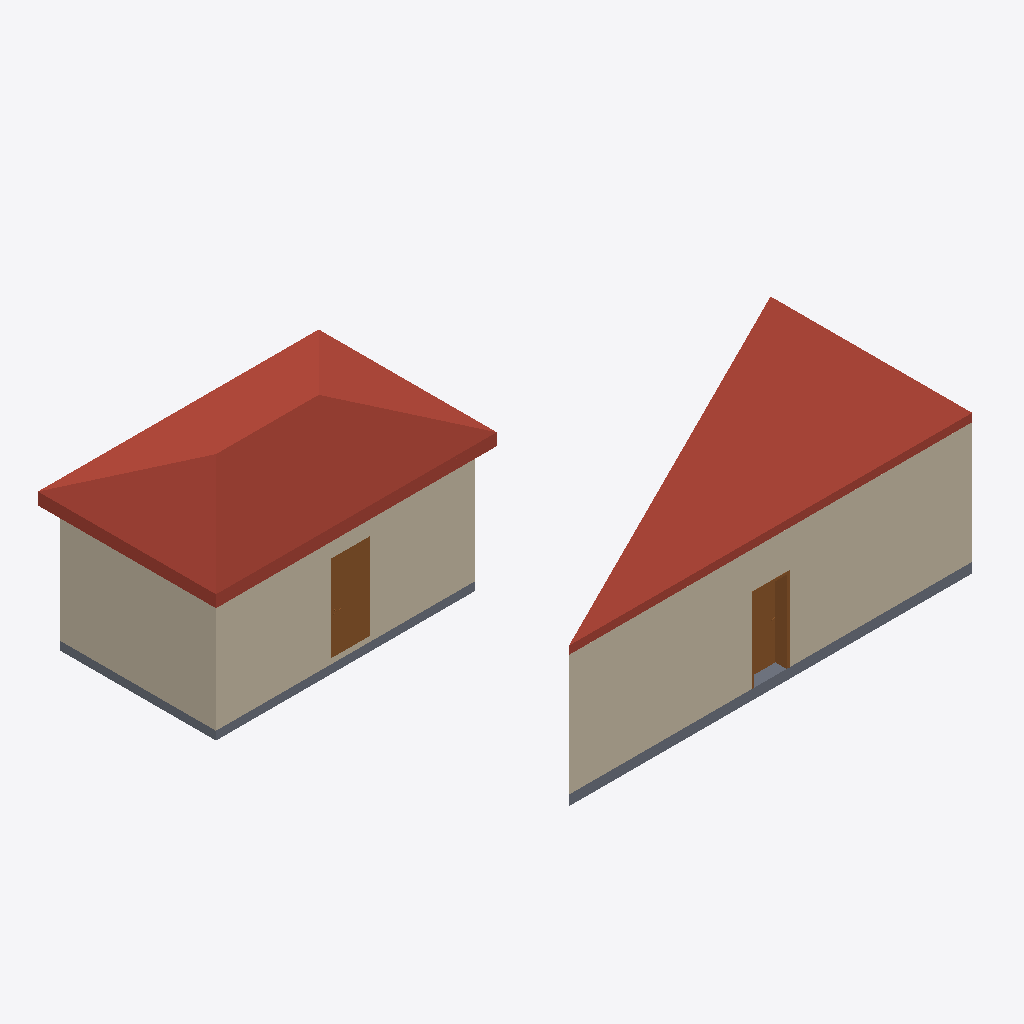
Isometric view of an IFC building model (IFC-SPF (STEP), schema IFC2X3, length unit metre), seen from the south-west, elements coloured by IFC class: 3 walls (beige), 2 roofs (red-brown), 2 slabs (grey), 2 doors (brown).
Extent 13.5 m × 10.0 m × 4.2 m (x, y, z). Storeys (2): Niveau 0 at 0.00 m; Niveau 1 at 3.00 m. Elements (15): 6 IfcWallStandardCase, 3 IfcSlab, 2 IfcDoor, 1 IfcBuildingElementProxy, 1 IfcRoof, 1 IfcWall, 1 IfcWindow.

HEADER;
FILE_DESCRIPTION(('ViewDefinition [CoordinationView_V2.0, SpaceBoundary2ndLevelAddOnView]','Option [Drawing Scale: [number]]','Option [Global Unique Identifiers (GUID): Keep existing]','Option [Elements to export: Entire project]','Option [Partial Structure Display: Entire Model]','Option [IFC Domain: All]','Option [Structural Function: All Elements]','Option [Bounding Box: Off]','[27 more]'),'2;1');
FILE_NAME('Triangle_2x3_A22.ifc','2019-10-22T17:18:07',(''),(''),'The EXPRESS Data Manager Version 5.02.0100.09 : 26 Sep 2013','IFC file generated by GRAPHISOFT ARCHICAD-64 22.0.0 FRA FULL Windows version (IFC add-on version: 6021 FRA FULL).','');
FILE_SCHEMA(('IFC2X3'));
ENDSEC;
DATA;
#86=IFCPROJECT('1akMFXaab3A9s23YhDUc47',#30,'0001','Description entre 4 murs',$,'Nom du projet','Etat du projet',(#83),#70);
#103=IFCSITE('1akMFXaab3A9s23YhDUc45',#30,'Default',$,$,#100,$,$,.ELEMENT.,$,$,$,$,$);
#124=IFCBUILDING('1akMFXaab3A9s23YhDUc46',#30,'',$,$,#122,$,'',.ELEMENT.,$,$,$);
#153=IFCBUILDINGSTOREY('1akMFXaab3A9s23YeoXPoN',#30,'Niveau 0',$,'Niveau:Ligne du Niveau',#151,$,'Niveau 0',.ELEMENT.,0.0);
#7360=IFCBUILDINGSTOREY('1akMFXaab3A9s23YeoXPc1',#30,'Niveau 1',$,'Niveau:Ligne du Niveau',#7359,$,'Niveau 1',.ELEMENT.,3.0);
#7122=IFCSLAB('3Qu0CgfMfEehxmqUm$3M63',#30,'TOIT-001',$,$,#6607,#7093,'DAE0032A-A56A-4EA2-BEF0-D1EC3F0D6183',.ROOF.);
#234=IFCWALLSTANDARDCASE('0pljXUmpH9t8OBupw_RFrY',#30,'Mur de base:Ext. Brique 22 + Isolant 10:250586',$,'Mur de base:Ext. Brique 22 + Isolant 10',#173,#228,'250586');
#7379=IFCROOF('1oR0Qwj8n21eGJGPnHEGeW',#30,'Toit de base:Toit - 200 mm:252731',$,'Toit de base:Toit - 200 mm',#7377,$,'252731',.NOTDEFINED.);
#3816=IFCWALLSTANDARDCASE('0m5VlN3DL2JfqFxbd2y_XZ',#30,'MUR_EXT-001',$,$,#3776,#3812,'3015FBD7-0CD5-424E-9D0F-EE59C2F3E863');
#6336=IFCWALLSTANDARDCASE('3QQK$LVY9499hUfL8Cfqfl',#30,'MUR_EXT-004',$,$,#6298,#6332,'DA694FD5-7E22-4424-9ADE-A5520CA74A6F');
#3510=IFCSLAB('1oR0Qwj8n21eGJGPnHEGet',#30,'Sol:Dalle en béton - 250 mm:252716',$,'Sol:Dalle en béton - 250 mm',#3473,#3507,'252716',.NOTDEFINED.);
#6456=IFCSLAB('0bFFmBWAbDNOYm0sFugD7K',#30,'DALLE-001',$,$,#6426,#6453,'253CFC0B-80A9-4D5D-88B0-0363F8A8D1D4',.FLOOR.);
#5976=IFCDOOR('0kFxID9dT7mvVmnjwffMSv',#30,'PORTE-001',$,$,#4008,#5967,'2E3FB48D-2677-47C3-97F0-C6DEA9A56739',2.14,0.98);
#1576=IFCDOOR('1n6JrhVn17DAqR7dr4A4qj',#30,'Int. Simple:PP (0.83m x 2.04m):250735',$,'Int. Simple:PP (0.83m x 2.04m)',#436,#1567,'250735',2.075,0.9);
ENDSEC;